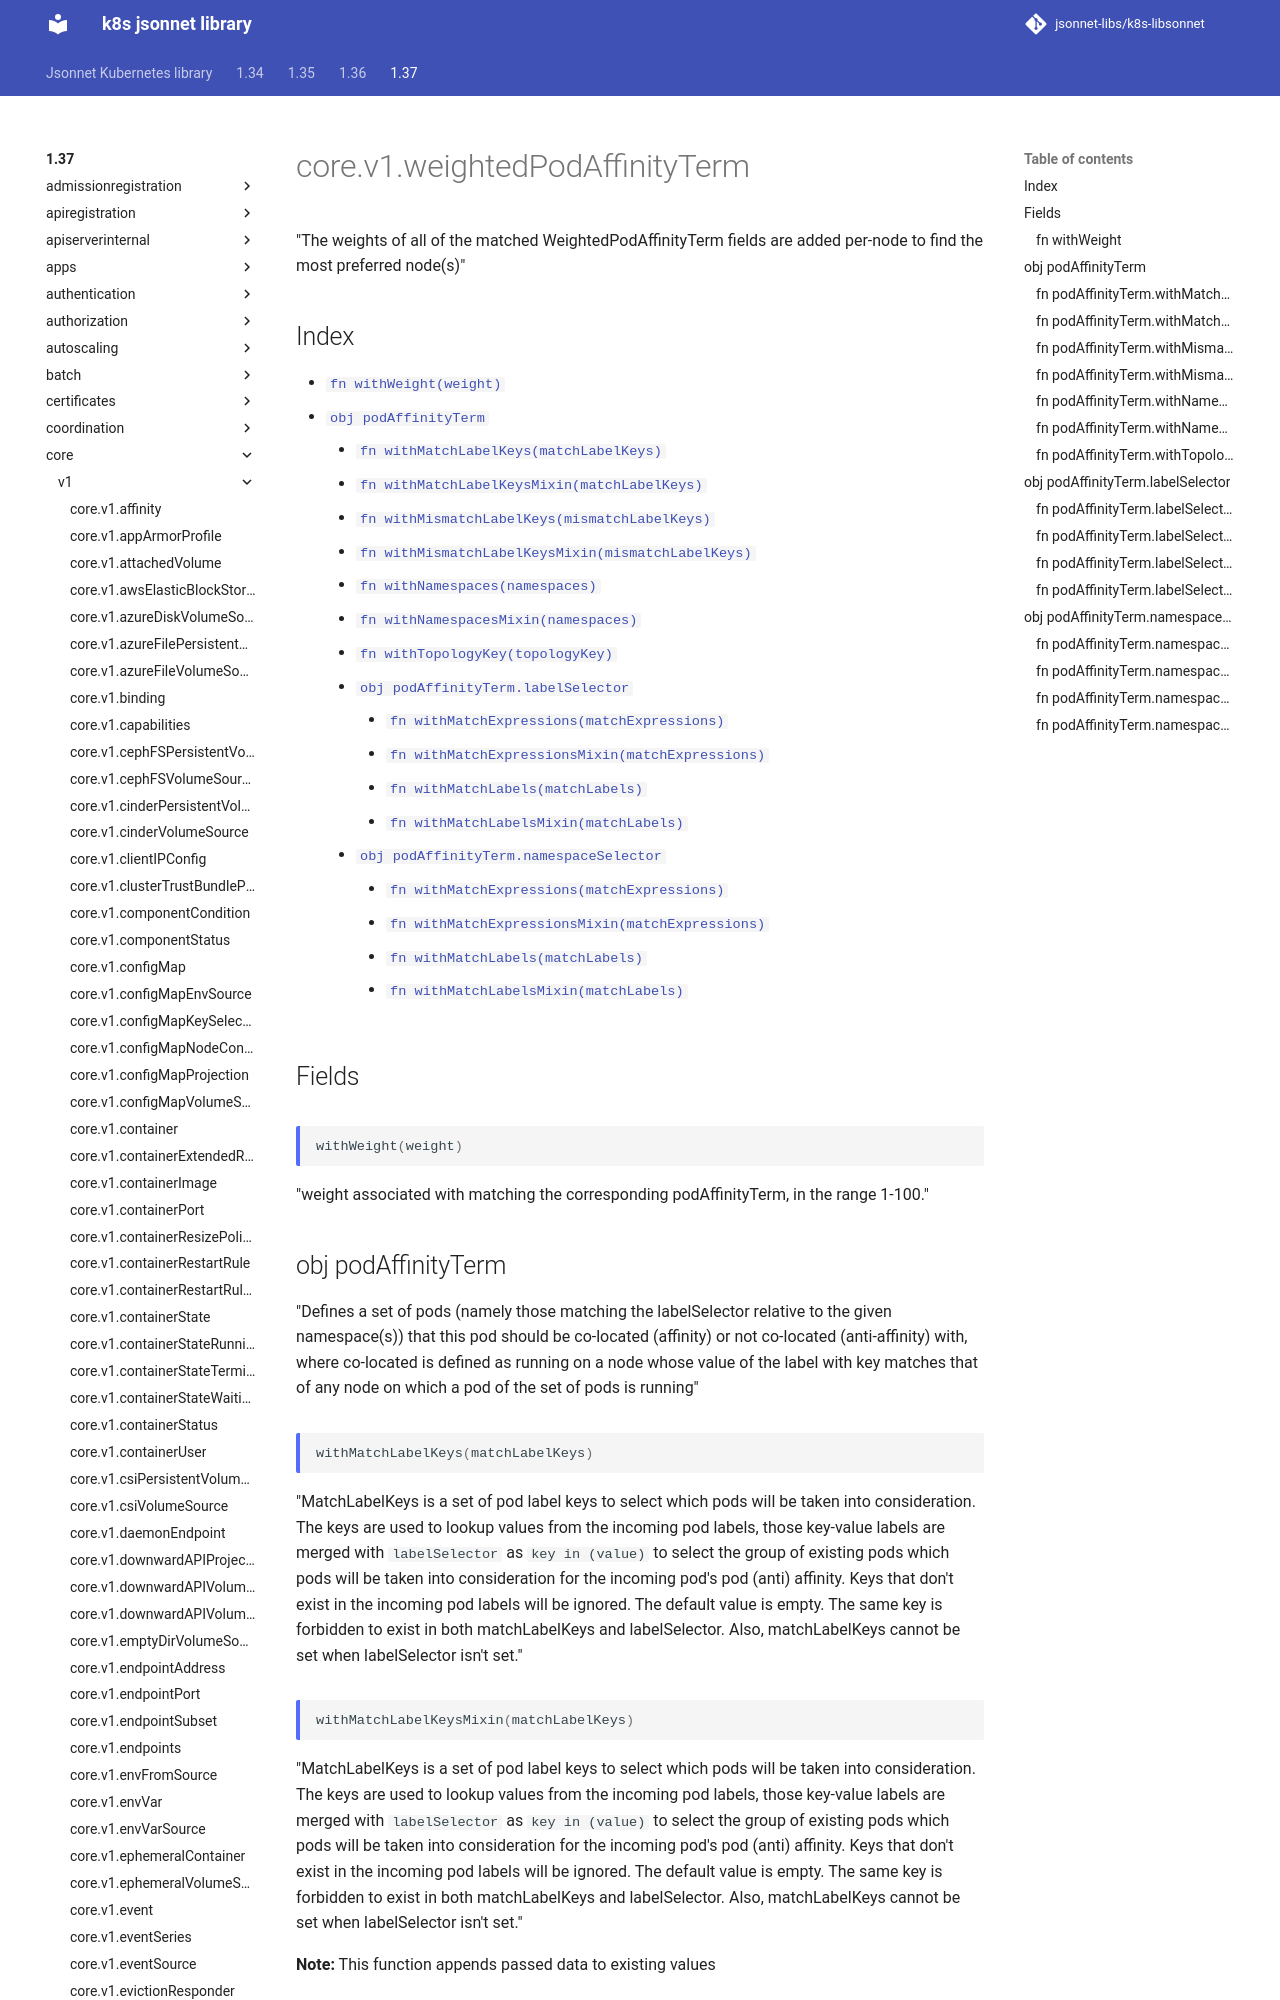

repository: jsonnet-libs/k8s-libsonnet · page: 1.37/core/v1/weightedPodAffinityTerm/index.html · generator: mkdocs

---
permalink: /1.37/core/v1/weightedPodAffinityTerm/
---

# core.v1.weightedPodAffinityTerm

"The weights of all of the matched WeightedPodAffinityTerm fields are added per-node to find the most preferred node(s)"

## Index

* [`fn withWeight(weight)`](#fn-withweight)
* [`obj podAffinityTerm`](#obj-podaffinityterm)
  * [`fn withMatchLabelKeys(matchLabelKeys)`](#fn-podaffinitytermwithmatchlabelkeys)
  * [`fn withMatchLabelKeysMixin(matchLabelKeys)`](#fn-podaffinitytermwithmatchlabelkeysmixin)
  * [`fn withMismatchLabelKeys(mismatchLabelKeys)`](#fn-podaffinitytermwithmismatchlabelkeys)
  * [`fn withMismatchLabelKeysMixin(mismatchLabelKeys)`](#fn-podaffinitytermwithmismatchlabelkeysmixin)
  * [`fn withNamespaces(namespaces)`](#fn-podaffinitytermwithnamespaces)
  * [`fn withNamespacesMixin(namespaces)`](#fn-podaffinitytermwithnamespacesmixin)
  * [`fn withTopologyKey(topologyKey)`](#fn-podaffinitytermwithtopologykey)
  * [`obj podAffinityTerm.labelSelector`](#obj-podaffinitytermlabelselector)
    * [`fn withMatchExpressions(matchExpressions)`](#fn-podaffinitytermlabelselectorwithmatchexpressions)
    * [`fn withMatchExpressionsMixin(matchExpressions)`](#fn-podaffinitytermlabelselectorwithmatchexpressionsmixin)
    * [`fn withMatchLabels(matchLabels)`](#fn-podaffinitytermlabelselectorwithmatchlabels)
    * [`fn withMatchLabelsMixin(matchLabels)`](#fn-podaffinitytermlabelselectorwithmatchlabelsmixin)
  * [`obj podAffinityTerm.namespaceSelector`](#obj-podaffinitytermnamespaceselector)
    * [`fn withMatchExpressions(matchExpressions)`](#fn-podaffinitytermnamespaceselectorwithmatchexpressions)
    * [`fn withMatchExpressionsMixin(matchExpressions)`](#fn-podaffinitytermnamespaceselectorwithmatchexpressionsmixin)
    * [`fn withMatchLabels(matchLabels)`](#fn-podaffinitytermnamespaceselectorwithmatchlabels)
    * [`fn withMatchLabelsMixin(matchLabels)`](#fn-podaffinitytermnamespaceselectorwithmatchlabelsmixin)

## Fields

### fn withWeight

```ts
withWeight(weight)
```

"weight associated with matching the corresponding podAffinityTerm, in the range 1-100."

## obj podAffinityTerm

"Defines a set of pods (namely those matching the labelSelector relative to the given namespace(s)) that this pod should be co-located (affinity) or not co-located (anti-affinity) with, where co-located is defined as running on a node whose value of the label with key <topologyKey> matches that of any node on which a pod of the set of pods is running"
